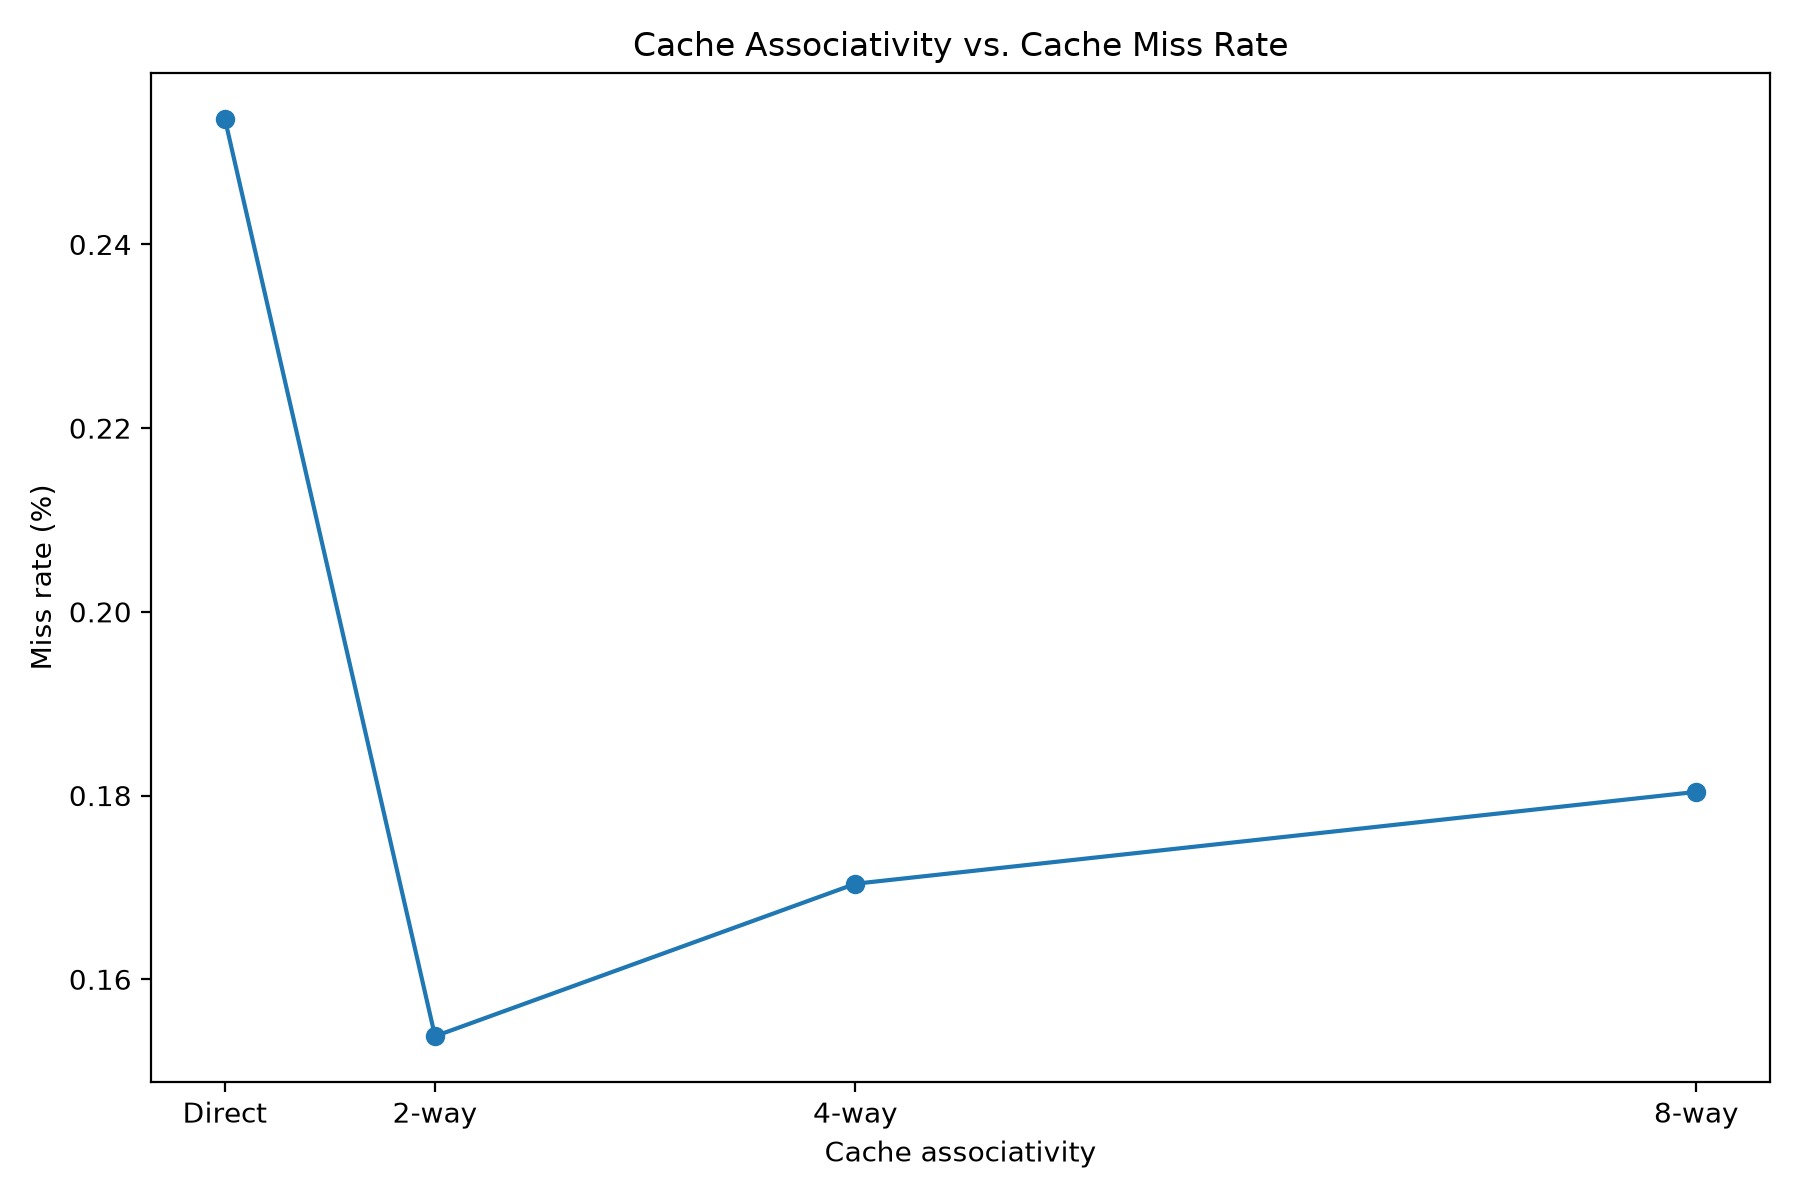

The table this chart was drawn from, first rows:
ASSOCIATIVITY, READS, WRITES, HITS, MISSES, HIT_RATE, MISS_RATE
direct, 458824, 376892, 833596, 2120, 99.7463%, 0.2537%
2, 458824, 376892, 834431, 1285, 99.8462%, 0.1538%
4, 458824, 376892, 834292, 1424, 99.8296%, 0.1704%
8, 458824, 376892, 834208, 1508, 99.8196%, 0.1804%
